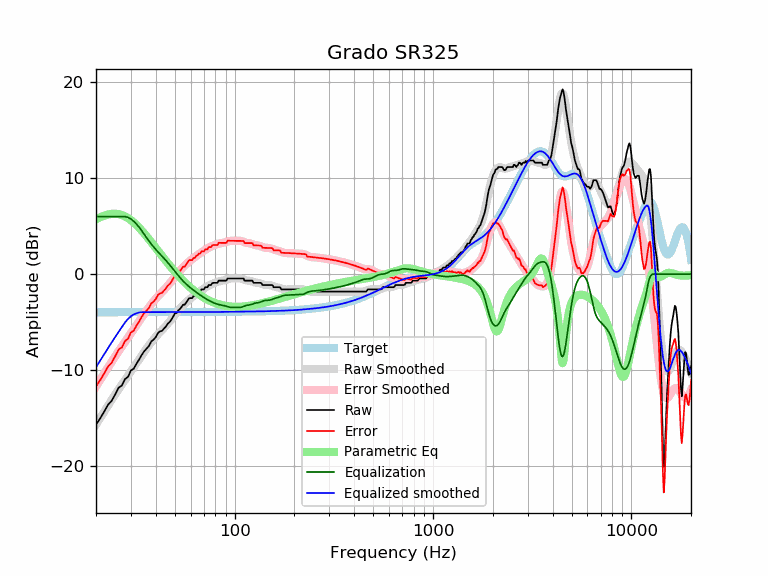

The table this chart was drawn from, first rows:
frequency, raw, error, smoothed, error_smoothed, equalization, parametric_eq, equalized_raw, equalized_smoothed, target
20, -15.71, -11.73, -15.71, -11.73, 6.00, 5.71, -9.71, -9.71, -3.98
21, -15.04, -11.06, -15.01, -11.03, 6.00, 5.93, -9.04, -9.01, -3.98
22, -14.34, -10.36, -14.35, -10.37, 6.00, 6.10, -8.34, -8.35, -3.98
23, -13.63, -9.65, -13.72, -9.74, 6.00, 6.22, -7.63, -7.72, -3.98
24, -13.22, -9.24, -13.12, -9.14, 6.00, 6.29, -7.22, -7.12, -3.98
25, -12.54, -8.56, -12.55, -8.58, 6.00, 6.30, -6.54, -6.55, -3.98
26, -11.85, -7.87, -12.02, -8.05, 6.00, 6.25, -5.85, -6.02, -3.98
27, -11.62, -7.65, -11.52, -7.55, 6.00, 6.16, -5.62, -5.52, -3.98
28, -10.96, -6.98, -11.05, -7.07, 6.00, 6.02, -4.96, -5.05, -3.98
29, -10.71, -6.74, -10.59, -6.62, 5.92, 5.84, -4.79, -4.67, -3.97
30, -10.05, -6.08, -10.15, -6.18, 5.75, 5.62, -4.30, -4.40, -3.97
31, -9.87, -5.90, -9.72, -5.75, 5.51, 5.38, -4.36, -4.21, -3.97
32, -9.34, -5.37, -9.30, -5.33, 5.21, 5.12, -4.13, -4.09, -3.97
33, -8.91, -4.94, -8.89, -4.92, 4.88, 4.83, -4.02, -4.01, -3.97
34, -8.43, -4.46, -8.50, -4.52, 4.52, 4.54, -3.91, -3.97, -3.97
35, -8.04, -4.07, -8.12, -4.14, 4.14, 4.24, -3.90, -3.97, -3.97
36, -7.76, -3.79, -7.75, -3.78, 3.78, 3.94, -3.97, -3.97, -3.97
37, -7.49, -3.52, -7.41, -3.44, 3.44, 3.63, -4.05, -3.97, -3.97
38, -7.02, -3.05, -7.10, -3.13, 3.13, 3.33, -3.89, -3.97, -3.97
39, -6.84, -2.87, -6.81, -2.84, 2.84, 3.03, -4.00, -3.97, -3.97
40, -6.58, -2.61, -6.54, -2.57, 2.57, 2.74, -4.01, -3.97, -3.97
41, -6.16, -2.19, -6.30, -2.33, 2.33, 2.45, -3.83, -3.97, -3.97
42, -5.98, -2.01, -6.07, -2.10, 2.10, 2.17, -3.88, -3.97, -3.97
43, -5.93, -1.96, -5.84, -1.88, 1.88, 1.90, -4.05, -3.97, -3.97
44, -5.70, -1.73, -5.63, -1.66, 1.66, 1.64, -4.04, -3.97, -3.97
45, -5.47, -1.50, -5.40, -1.43, 1.43, 1.38, -4.04, -3.97, -3.97
46, -5.18, -1.21, -5.18, -1.21, 1.21, 1.13, -3.97, -3.97, -3.97
47, -5.01, -1.04, -4.94, -0.97, 0.97, 0.90, -4.04, -3.97, -3.97
48, -4.74, -0.77, -4.71, -0.74, 0.74, 0.67, -4.00, -3.97, -3.97
49, -4.43, -0.46, -4.47, -0.50, 0.50, 0.45, -3.93, -3.97, -3.97
50, -4.10, -0.13, -4.24, -0.27, 0.27, 0.24, -3.83, -3.97, -3.97
51, -4.06, -0.09, -4.02, -0.05, 0.05, 0.04, -4.01, -3.97, -3.97
52, -3.77, 0.20, -3.81, 0.16, -0.16, -0.16, -3.94, -3.97, -3.97
53, -3.65, 0.32, -3.61, 0.36, -0.36, -0.34, -4.01, -3.97, -3.97
54, -3.42, 0.55, -3.42, 0.55, -0.55, -0.52, -3.97, -3.97, -3.97
55, -3.19, 0.78, -3.24, 0.73, -0.73, -0.69, -3.92, -3.97, -3.97
56, -3.19, 0.78, -3.08, 0.89, -0.89, -0.85, -4.08, -3.97, -3.97
57, -2.96, 1.01, -2.93, 1.04, -1.04, -1.01, -4.01, -3.97, -3.97
58, -2.74, 1.23, -2.78, 1.19, -1.19, -1.16, -3.92, -3.97, -3.97
59, -2.51, 1.46, -2.65, 1.32, -1.32, -1.30, -3.83, -3.97, -3.97
60, -2.51, 1.46, -2.53, 1.44, -1.44, -1.43, -3.95, -3.97, -3.97
61, -2.51, 1.46, -2.41, 1.56, -1.56, -1.56, -4.07, -3.97, -3.97
62, -2.28, 1.69, -2.30, 1.67, -1.67, -1.68, -3.95, -3.97, -3.97
63, -2.28, 1.69, -2.19, 1.78, -1.78, -1.80, -4.06, -3.97, -3.97
64, -2.05, 1.91, -2.08, 1.88, -1.88, -1.91, -3.93, -3.96, -3.96
65, -2.00, 1.96, -1.98, 1.99, -1.99, -2.01, -3.99, -3.96, -3.96
66, -1.82, 2.14, -1.88, 2.09, -2.09, -2.11, -3.91, -3.96, -3.96
67, -1.82, 2.14, -1.78, 2.18, -2.18, -2.20, -4.01, -3.96, -3.96
68, -1.60, 2.37, -1.69, 2.28, -2.28, -2.29, -3.87, -3.96, -3.96
69, -1.60, 2.36, -1.60, 2.36, -2.36, -2.38, -3.96, -3.96, -3.96
70, -1.60, 2.36, -1.51, 2.45, -2.45, -2.46, -4.04, -3.96, -3.96
71, -1.37, 2.59, -1.43, 2.53, -2.53, -2.53, -3.89, -3.96, -3.96
72, -1.37, 2.59, -1.35, 2.60, -2.60, -2.60, -3.97, -3.96, -3.96
73, -1.37, 2.59, -1.28, 2.68, -2.68, -2.67, -4.04, -3.96, -3.96
74, -1.14, 2.82, -1.21, 2.75, -2.75, -2.73, -3.89, -3.96, -3.96
75, -1.14, 2.82, -1.14, 2.81, -2.81, -2.79, -3.95, -3.95, -3.95
76, -1.14, 2.81, -1.08, 2.87, -2.87, -2.84, -4.01, -3.95, -3.95
77, -0.96, 2.99, -1.02, 2.93, -2.93, -2.90, -3.89, -3.95, -3.95
78, -0.91, 3.04, -0.97, 2.98, -2.98, -2.95, -3.89, -3.95, -3.95
79, -0.91, 3.04, -0.92, 3.03, -3.03, -2.99, -3.94, -3.95, -3.95
... 553 more rows
